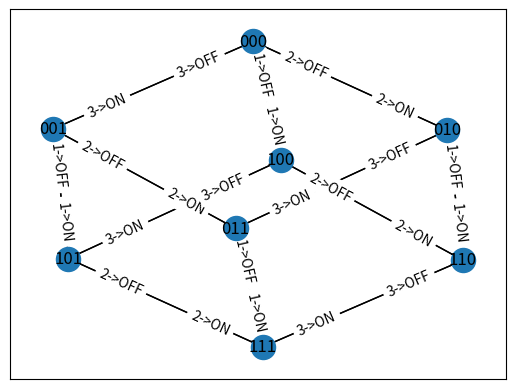

Python code for this plot:
from itertools import combinations, compress

import networkx as nx

import matplotlib.pyplot as plt


class Model(nx.DiGraph):
    def __init__(self, actions, *args, **kwargs):
        super().__init__(self, *args, **kwargs)

        self.actions = {action.name: action for action in actions}

        stack = set()
        for action in actions:
            stack |= set(action.requires().items())
            stack |= set(action.provides().items())

        states = []
        num_devices = len(dict(stack))
        for _state in combinations(sorted(stack), num_devices):
            if len(dict(_state)) == num_devices:
                states += [_state]

        self.add_nodes_from(states)

        edges = []
        for action in actions:
            requires = action.requires()
            provides = action.provides()
            for node in self.nodes:
                if set(requires.items()) <= set(node):
                    destination = dict(node)
                    destination.update(provides)
                    new_node = tuple(sorted(destination.items()))
                    if new_node in self.nodes:
                        edges += [(node, new_node, {"name": action.name})]

        self.add_edges_from(edges)


class Switch():

    def __init__(self, device, goal):
        goal = goal.upper()
        if goal not in ["ON", "OFF"]:
            raise ValueError("Invalid goal: {}".format(goal))

        self.device = device
        self.goal = goal

    @property
    def name(self):
        return "{}->{}".format(self.device, self.goal)

    def requires(self):
        goal = "OFF" if self.goal == "ON" else "ON"
        return {"LIGHT_{}".format(self.device): goal}

    def provides(self):
        return {"LIGHT_{}".format(self.device): self.goal}

    def execute(self):
        print("Switching light {} {}".format(self.device, self.goal.lower()))


def node_to_label(node):
    label = ""
    for light in node:
        label += "1" if light[1] == "ON" else "0"

    return label


if __name__ == "__main__":

    NUM = 3

    actions = [Switch(num, "ON") for num in range(1, NUM+1)]
    actions += [Switch(num, "OFF") for num in range(1, NUM+1)]

    m = Model(actions)

    print("\nExample on how to switch {} lights on:\n".format(NUM))

    status = {"LIGHT_{}".format(num): "OFF" for num in range(1, NUM+1)}
    goal = {"LIGHT_{}".format(num): "ON" for num in range(1, NUM+1)}
    path = nx.shortest_path(m, tuple(sorted(status.items())),
                            tuple(sorted(goal.items())))
    for step, (origin, destination) in enumerate(zip(path[:-1], path[1:]), 1):
        name = m[origin][destination]["name"]
        print("Step {}:".format(step), end=" ")
        m.actions[name].execute()

    if NUM <= 10:
        print("\nOnce all lights are on, plot model graph")

        layout = nx.spring_layout(m)
        labels = {node: node_to_label(node) for node in m.nodes}
        nx.draw_networkx(m, pos=layout, labels=labels, arrows=False)
        if NUM <= 3:
            edge_labels = {edge[:2]: edge[-1] for edge in m.edges.data("name")}
            nx.draw_networkx_edge_labels(m, pos=layout,
                                         edge_labels=edge_labels,
                                         label_pos=0.75)

    plt.show()

    print("\nBye")
